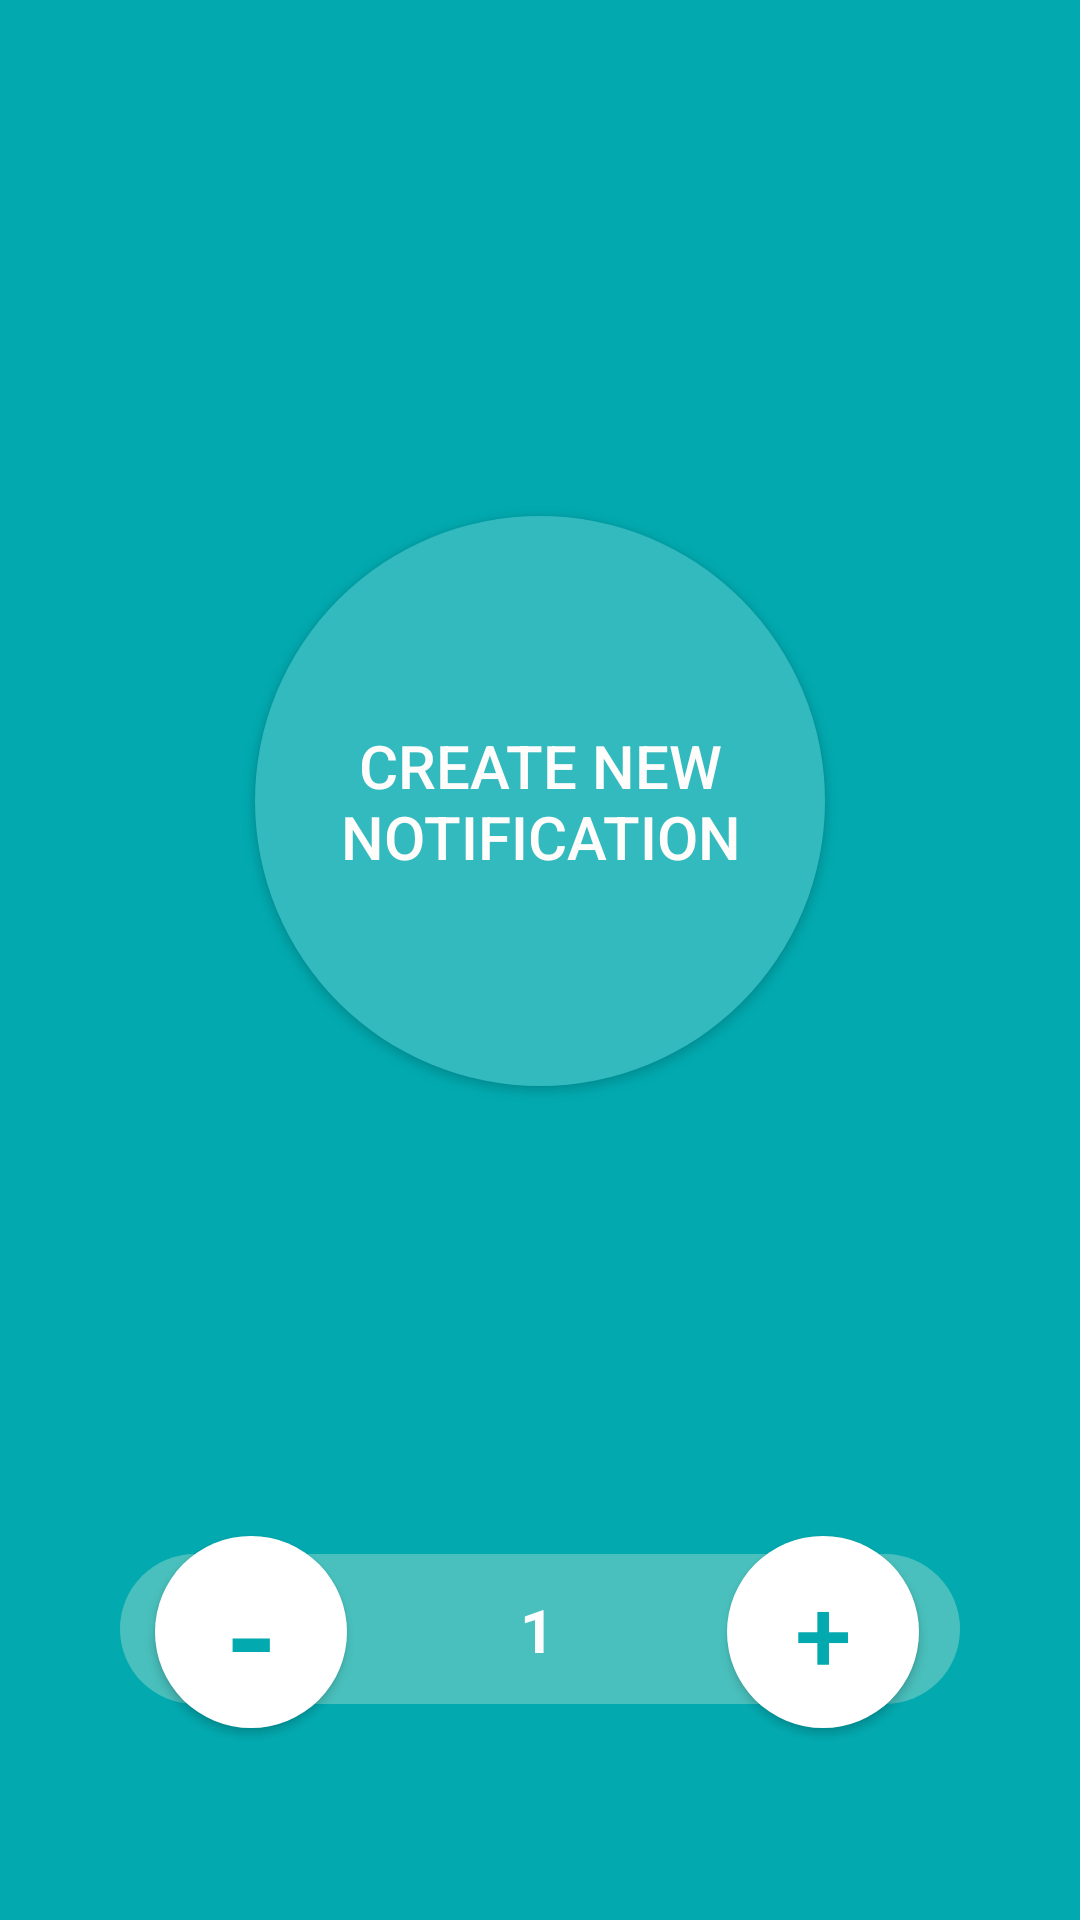

Reconstruct the res/layout file that produces this screen, plus the resources it refers to.
<!-- AndroidManifest.xml: application theme Theme.Pecode_Test -->
<!-- res/layout/activity_main.xml -->
<?xml version="1.0" encoding="utf-8"?>
<androidx.constraintlayout.widget.ConstraintLayout xmlns:android="http://schemas.android.com/apk/res/android"
    xmlns:app="http://schemas.android.com/apk/res-auto"
    xmlns:tools="http://schemas.android.com/tools"
    android:layout_width="match_parent"
    android:layout_height="match_parent"
    android:background="@color/background"
    tools:context=".MainActivity">

    <ImageView
        android:id="@+id/rectimage"
        android:layout_width="280dp"
        android:layout_height="50dp"
        android:layout_marginBottom="72dp"
        android:src="@drawable/rectangle"
        app:layout_constraintBottom_toBottomOf="parent"
        app:layout_constraintEnd_toEndOf="parent"
        app:layout_constraintStart_toStartOf="parent"></ImageView>

    <TextView
        android:layout_width="28dp"
        android:layout_height="45dp"
        android:elevation="2dp"
        android:text="+"
        android:textColor="#02AAB0"
        android:textSize="34sp"
        app:layout_constraintBottom_toBottomOf="@+id/buttonAdd"
        app:layout_constraintEnd_toEndOf="@+id/buttonAdd"
        app:layout_constraintHorizontal_bias="0.62"
        app:layout_constraintStart_toStartOf="@+id/buttonAdd"
        app:layout_constraintTop_toTopOf="@+id/buttonAdd"
        app:layout_constraintVertical_bias="0.352" />

    <androidx.appcompat.widget.AppCompatButton
        android:id="@+id/buttonMinus"
        android:layout_width="64dp"
        android:layout_height="64dp"
        android:background="@drawable/button"
        android:elevation="1dp"
        android:text="-"
        android:textColor="#02AAB0"

        android:textSize="48sp"
        app:layout_constraintEnd_toStartOf="@+id/guideline"
        app:layout_constraintHorizontal_bias="0.446"
        app:layout_constraintStart_toStartOf="parent"
        app:layout_constraintTop_toTopOf="@+id/buttonAdd"></androidx.appcompat.widget.AppCompatButton>

    <androidx.appcompat.widget.AppCompatButton
        android:id="@+id/buttonAdd"
        android:layout_width="64dp"
        android:layout_height="64dp"
        android:layout_marginBottom="64dp"
        android:background="@drawable/button"
        android:text="+"
        android:textColor="#02AAB0"
        android:textSize="34sp"
        app:layout_constraintBottom_toBottomOf="parent"
        app:layout_constraintEnd_toEndOf="parent"
        app:layout_constraintHorizontal_bias="0.537"
        app:layout_constraintStart_toStartOf="@+id/guideline"></androidx.appcompat.widget.AppCompatButton>

    <androidx.constraintlayout.widget.Guideline
        android:id="@+id/guideline"
        android:layout_width="wrap_content"
        android:layout_height="wrap_content"
        android:orientation="vertical"
        app:layout_constraintGuide_percent="0.5" />

    <androidx.appcompat.widget.AppCompatButton
        android:id="@+id/createNotificationButton"
        android:layout_width="190dp"
        android:layout_height="190dp"
        android:layout_marginTop="172dp"
        android:background="@drawable/notificationround"
        android:text="Create new notification"
        android:textColor="#FFFCFC"
        android:textSize="20sp"
        app:layout_constraintEnd_toEndOf="parent"
        app:layout_constraintStart_toStartOf="parent"
        app:layout_constraintTop_toTopOf="parent" />

    <TextView
        android:id="@+id/textView3"
        android:layout_width="wrap_content"
        android:layout_height="wrap_content"
        android:text="1"
        android:textColor="#FFFEFE"
        android:textSize="20sp"
        android:textStyle="bold"
        app:layout_constraintBottom_toBottomOf="@+id/rectimage"
        app:layout_constraintEnd_toStartOf="@+id/buttonAdd"
        app:layout_constraintStart_toEndOf="@+id/buttonMinus"
        app:layout_constraintTop_toTopOf="@+id/rectimage" />


</androidx.constraintlayout.widget.ConstraintLayout>
<!-- resources referenced by this layout -->
<resources>
  <color name="background">#02AAB0</color>
  <!-- drawable button (drawable) -->
  <?xml version="1.0" encoding="utf-8"?>
  <shape xmlns:android="http://schemas.android.com/apk/res/android"
      android:shape="oval">
      <solid android:color="@color/smallButton" />
  
  
  </shape>
  <!-- drawable notificationround (drawable) -->
  <?xml version="1.0" encoding="utf-8"?>
  <shape xmlns:android="http://schemas.android.com/apk/res/android"
      android:shape="oval">
      <solid android:color="@color/notificationColor" />
  
  
  </shape>
  <!-- drawable rectangle (drawable) -->
  <?xml version="1.0" encoding="utf-8"?>
  <shape xmlns:android="http://schemas.android.com/apk/res/android" android:id="@+id/listview_background_shape">
  
      <padding android:left="2dp"
          android:top="2dp"
          android:right="2dp"
          android:bottom="2dp" />
      <corners android:radius="100dp" />
      <solid android:color="#49C0BD" />
  </shape>
  <style name="Theme.Pecode_Test" parent="Base.Theme.Pecode_Test" />
  <color name="smallButton">#FFFFFFFF</color>
  <color name="notificationColor">#33BABF</color>
  <style name="Base.Theme.Pecode_Test" parent="Theme.Material3.DayNight.NoActionBar">
          
          
      </style>
</resources>
